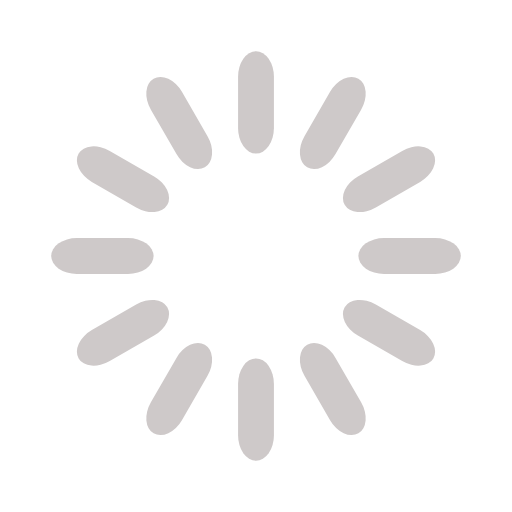
t = 0.00 s
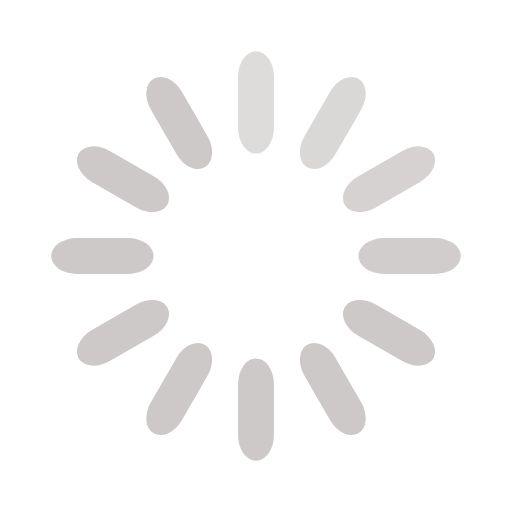
t = 0.33 s
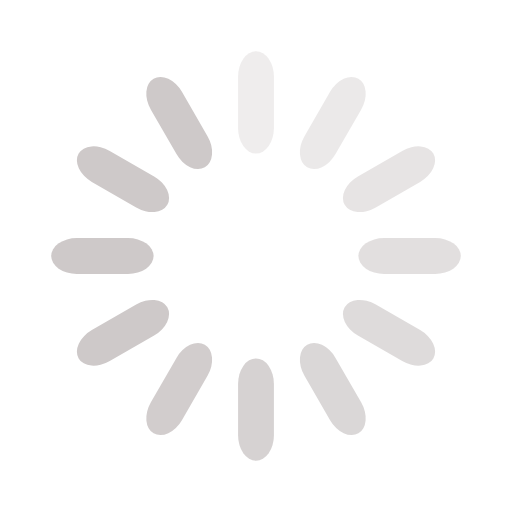
t = 0.67 s
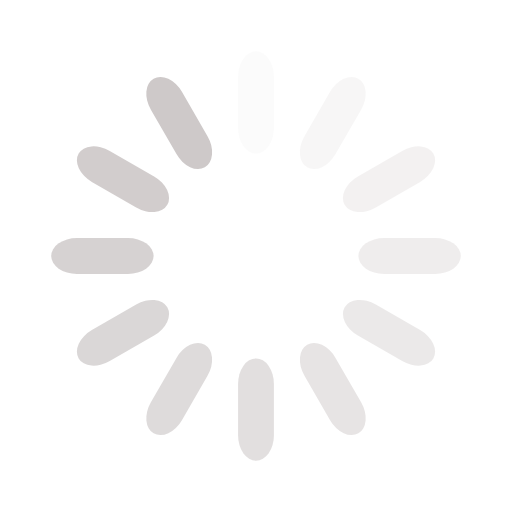
t = 0.92 s
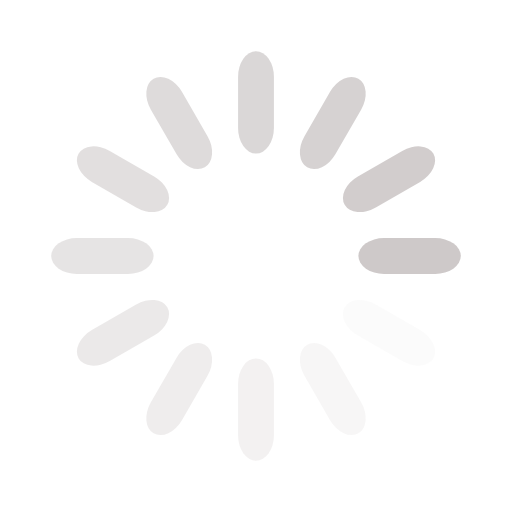
t = 1.25 s
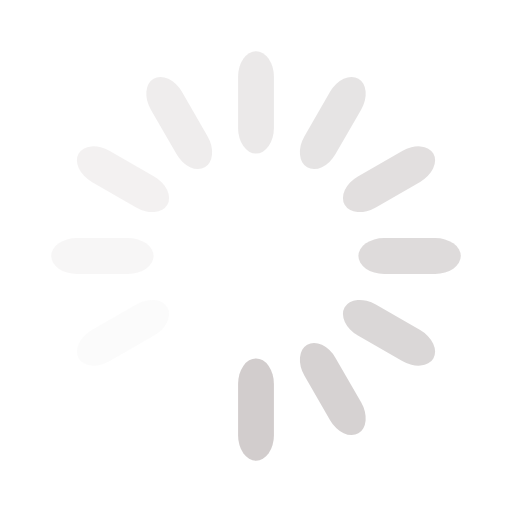
t = 1.58 s

The animated SVG that drew these frames (rendered in a browser with its animation timeline set to each time). Animation: 12 SMIL elements (animate=12); one cycle of 1.92 s, repeats indefinitely.

<svg width='132px' height='132px' xmlns="http://www.w3.org/2000/svg" viewBox="0 0 100 100" preserveAspectRatio="xMidYMid" class="uil-default"><rect x="0" y="0" width="100" height="100" fill="none" class="bk"></rect><rect  x='46.5' y='40' width='7' height='20' rx='5' ry='5' fill='#cec9c9' transform='rotate(0 50 50) translate(0 -30)'>  <animate attributeName='opacity' from='1' to='0' dur='1s' begin='0s' repeatCount='indefinite'/></rect><rect  x='46.5' y='40' width='7' height='20' rx='5' ry='5' fill='#cec9c9' transform='rotate(30 50 50) translate(0 -30)'>  <animate attributeName='opacity' from='1' to='0' dur='1s' begin='0.08333333333333333s' repeatCount='indefinite'/></rect><rect  x='46.5' y='40' width='7' height='20' rx='5' ry='5' fill='#cec9c9' transform='rotate(60 50 50) translate(0 -30)'>  <animate attributeName='opacity' from='1' to='0' dur='1s' begin='0.16666666666666666s' repeatCount='indefinite'/></rect><rect  x='46.5' y='40' width='7' height='20' rx='5' ry='5' fill='#cec9c9' transform='rotate(90 50 50) translate(0 -30)'>  <animate attributeName='opacity' from='1' to='0' dur='1s' begin='0.25s' repeatCount='indefinite'/></rect><rect  x='46.5' y='40' width='7' height='20' rx='5' ry='5' fill='#cec9c9' transform='rotate(120 50 50) translate(0 -30)'>  <animate attributeName='opacity' from='1' to='0' dur='1s' begin='0.3333333333333333s' repeatCount='indefinite'/></rect><rect  x='46.5' y='40' width='7' height='20' rx='5' ry='5' fill='#cec9c9' transform='rotate(150 50 50) translate(0 -30)'>  <animate attributeName='opacity' from='1' to='0' dur='1s' begin='0.4166666666666667s' repeatCount='indefinite'/></rect><rect  x='46.5' y='40' width='7' height='20' rx='5' ry='5' fill='#cec9c9' transform='rotate(180 50 50) translate(0 -30)'>  <animate attributeName='opacity' from='1' to='0' dur='1s' begin='0.5s' repeatCount='indefinite'/></rect><rect  x='46.5' y='40' width='7' height='20' rx='5' ry='5' fill='#cec9c9' transform='rotate(210 50 50) translate(0 -30)'>  <animate attributeName='opacity' from='1' to='0' dur='1s' begin='0.5833333333333334s' repeatCount='indefinite'/></rect><rect  x='46.5' y='40' width='7' height='20' rx='5' ry='5' fill='#cec9c9' transform='rotate(240 50 50) translate(0 -30)'>  <animate attributeName='opacity' from='1' to='0' dur='1s' begin='0.6666666666666666s' repeatCount='indefinite'/></rect><rect  x='46.5' y='40' width='7' height='20' rx='5' ry='5' fill='#cec9c9' transform='rotate(270 50 50) translate(0 -30)'>  <animate attributeName='opacity' from='1' to='0' dur='1s' begin='0.75s' repeatCount='indefinite'/></rect><rect  x='46.5' y='40' width='7' height='20' rx='5' ry='5' fill='#cec9c9' transform='rotate(300 50 50) translate(0 -30)'>  <animate attributeName='opacity' from='1' to='0' dur='1s' begin='0.8333333333333334s' repeatCount='indefinite'/></rect><rect  x='46.5' y='40' width='7' height='20' rx='5' ry='5' fill='#cec9c9' transform='rotate(330 50 50) translate(0 -30)'>  <animate attributeName='opacity' from='1' to='0' dur='1s' begin='0.9166666666666666s' repeatCount='indefinite'/></rect></svg>